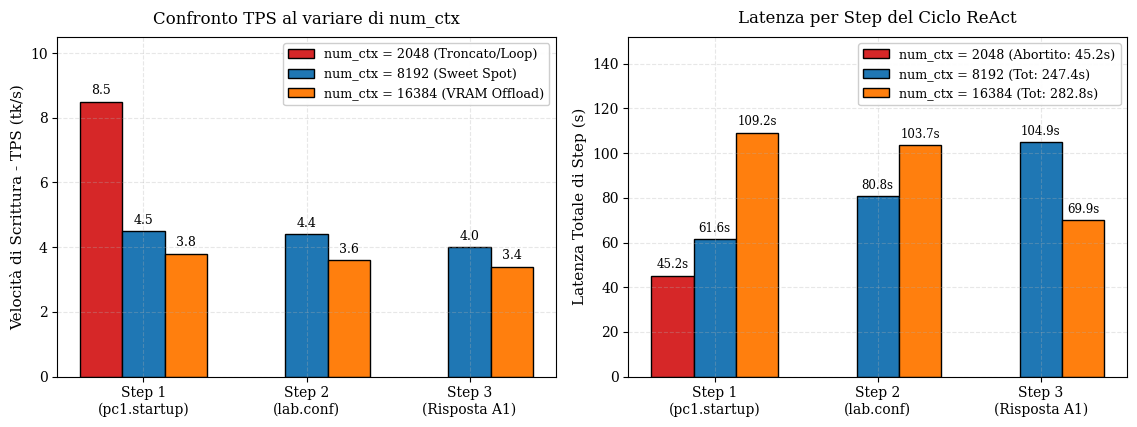
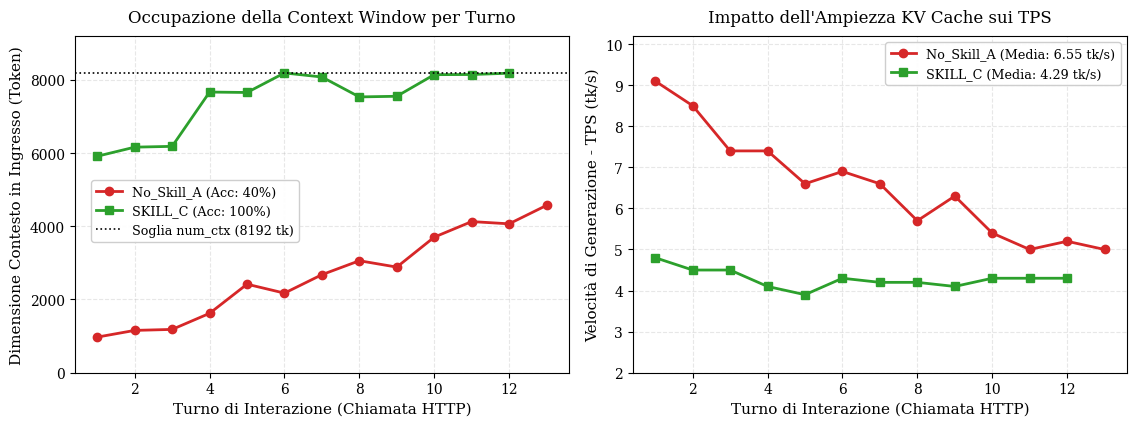
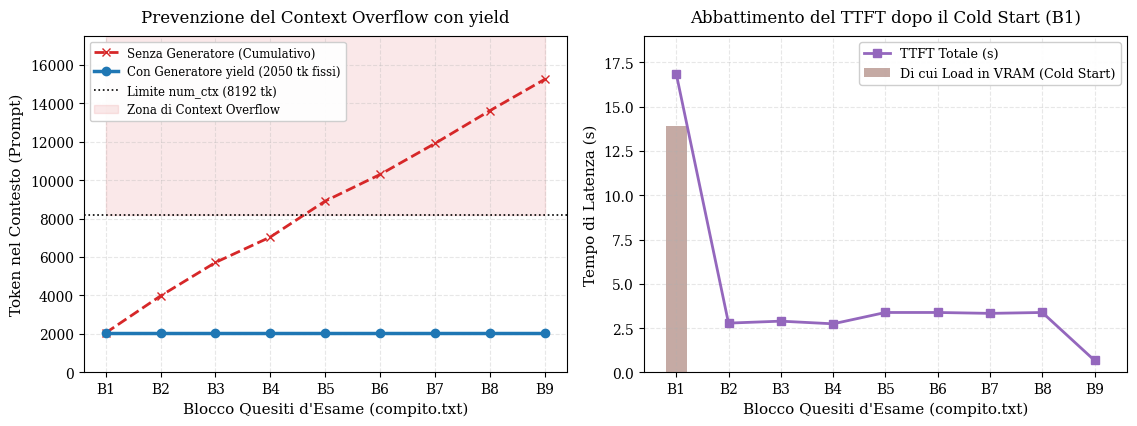

The matplotlib source for these figures, in order:
import matplotlib.pyplot as plt
import numpy as np

# Configurazione stile accademico compatibile con LaTeX
plt.rcParams.update({
    "font.family": "serif",
    "font.size": 11,
    "axes.labelsize": 11,
    "axes.titlesize": 12,
    "legend.fontsize": 9.2,
    "xtick.labelsize": 10,
    "ytick.labelsize": 10,
    "axes.grid": True,
    "grid.alpha": 0.3,
    "grid.linestyle": "--"
})

# ==============================================================================
# GRAFICO 1: Confronto num_ctx (2048 vs 8192 vs 16384) - TPS e Latenza
# ==============================================================================
fig, (ax1, ax2) = plt.subplots(1, 2, figsize=(11.5, 4.4))

steps = ['Step 1\n(pc1.startup)', 'Step 2\n(lab.conf)', 'Step 3\n(Risposta A1)']
x = np.arange(len(steps))
width = 0.26

tps_2048 = [8.5, 0, 0]
tps_8192 = [4.5, 4.4, 4.0]
tps_16384 = [3.8, 3.6, 3.4]

rects0 = ax1.bar(x[0] - width, tps_2048[0], width, label='num_ctx = 2048 (Troncato/Loop)', color='#d62728', edgecolor='black')
rects1 = ax1.bar(x, tps_8192, width, label='num_ctx = 8192 (Sweet Spot)', color='#1f77b4', edgecolor='black')
rects2 = ax1.bar(x + width, tps_16384, width, label='num_ctx = 16384 (VRAM Offload)', color='#ff7f0e', edgecolor='black')

ax1.set_ylabel('Velocità di Scrittura - TPS (tk/s)')
ax1.set_title('Confronto TPS al variare di num_ctx', pad=10)
ax1.set_xticks(x)
ax1.set_xticklabels(steps)
ax1.set_ylim(0, 10.5)
ax1.legend(loc='upper right', framealpha=0.95)

for rect in list(rects0) + list(rects1) + list(rects2):
    h = rect.get_height()
    if h > 0:
        ax1.annotate(f'{h:.1f}', xy=(rect.get_x() + rect.get_width()/2, h),
                     xytext=(0, 3), textcoords="offset points", ha='center', va='bottom', fontsize=9)

time_2048 = [45.23, 0, 0]
time_8192 = [61.60, 80.83, 104.93]
time_16384 = [109.22, 103.68, 69.86]

rects3 = ax2.bar(x[0] - width, time_2048[0], width, label='num_ctx = 2048 (Abortito: 45.2s)', color='#d62728', edgecolor='black')
rects4 = ax2.bar(x, time_8192, width, label='num_ctx = 8192 (Tot: 247.4s)', color='#1f77b4', edgecolor='black')
rects5 = ax2.bar(x + width, time_16384, width, label='num_ctx = 16384 (Tot: 282.8s)', color='#ff7f0e', edgecolor='black')

ax2.set_ylabel('Latenza Totale di Step (s)')
ax2.set_title('Latenza per Step del Ciclo ReAct', pad=10)
ax2.set_xticks(x)
ax2.set_xticklabels(steps)
# Alzato a 152 così la legenda in alto non copre mai 109.2s e 103.7s
ax2.set_ylim(0, 152)
ax2.legend(loc='upper right', framealpha=0.95)

for rect in list(rects3) + list(rects4) + list(rects5):
    h = rect.get_height()
    if h > 0:
        ax2.annotate(f'{h:.1f}s', xy=(rect.get_x() + rect.get_width()/2, h),
                     xytext=(0, 3), textcoords="offset points", ha='center', va='bottom', fontsize=8.5)

plt.tight_layout()
plt.savefig('grafico_1_num_ctx.pdf', bbox_inches='tight')
plt.close()

# ==============================================================================
# GRAFICO 2: Correlazione KV Cache (Token Prompt) vs TPS (No_Skill_A vs SKILL_C)
# ==============================================================================
fig, (ax1, ax2) = plt.subplots(1, 2, figsize=(11.5, 4.4))

turni_noskill = np.arange(1, 14)
prompt_noskill = [973, 1156, 1183, 1622, 2418, 2174, 2678, 3059, 2885, 3703, 4128, 4067, 4571]
tps_noskill = [9.1, 8.5, 7.4, 7.4, 6.6, 6.9, 6.6, 5.7, 6.3, 5.4, 5.0, 5.2, 5.0]

turni_skillc = np.arange(1, 13)
prompt_skillc = [5913, 6161, 6183, 7666, 7654, 8188, 8077, 7533, 7551, 8141, 8145, 8181]
tps_skillc = [4.8, 4.5, 4.5, 4.1, 3.9, 4.3, 4.2, 4.2, 4.1, 4.3, 4.3, 4.3]

ax1.plot(turni_noskill, prompt_noskill, marker='o', linewidth=2, label='No_Skill_A (Acc: 40%)', color='#d62728')
ax1.plot(turni_skillc, prompt_skillc, marker='s', linewidth=2, label='SKILL_C (Acc: 100%)', color='#2ca02c')
ax1.axhline(8192, color='black', linestyle=':', linewidth=1.2, label='Soglia num_ctx (8192 tk)')
ax1.set_xlabel('Turno di Interazione (Chiamata HTTP)')
ax1.set_ylabel('Dimensione Contesto in Ingresso (Token)')
ax1.set_title('Occupazione della Context Window per Turno', pad=10)
ax1.set_ylim(0, 9200)
# Posizionata nella zona libera tra le due curve a sinistra (turni 1-5, 3200-5600 tk)
ax1.legend(loc='center left', bbox_to_anchor=(0.02, 0.48), framealpha=0.95)

ax2.plot(turni_noskill, tps_noskill, marker='o', linewidth=2, label='No_Skill_A (Media: 6.55 tk/s)', color='#d62728')
ax2.plot(turni_skillc, tps_skillc, marker='s', linewidth=2, label='SKILL_C (Media: 4.29 tk/s)', color='#2ca02c')
ax2.set_xlabel('Turno di Interazione (Chiamata HTTP)')
ax2.set_ylabel('Velocità di Generazione - TPS (tk/s)')
ax2.set_title('Impatto dell\'Ampiezza KV Cache sui TPS', pad=10)
ax2.set_ylim(2, 10.2)
ax2.legend(loc='upper right', framealpha=0.95)

plt.tight_layout()
plt.savefig('grafico_2_ablation_kvcache.pdf', bbox_inches='tight')
plt.close()

# ==============================================================================
# GRAFICO 3: Scalabilità Batch Analizza (9 Blocchi Reali B1-B9)
# ==============================================================================
fig, (ax1, ax2) = plt.subplots(1, 2, figsize=(11.5, 4.4))

blocchi = ['B1', 'B2', 'B3', 'B4', 'B5', 'B6', 'B7', 'B8', 'B9']
prompt_stateless = [2050] * 9
gen_tokens = [1925, 1740, 1323, 1872, 1383, 1616, 1705, 1632, 1386]
prompt_cumulativo = [2050 + sum(gen_tokens[:i]) for i in range(9)]

ax1.plot(blocchi, prompt_cumulativo, marker='x', linestyle='--', linewidth=2, color='#d62728', label='Senza Generatore (Cumulativo)')
ax1.plot(blocchi, prompt_stateless, marker='o', linewidth=2.5, color='#1f77b4', label='Con Generatore yield (2050 tk fissi)')
ax1.axhline(8192, color='black', linestyle=':', linewidth=1.2, label='Limite num_ctx (8192 tk)')
ax1.fill_between(blocchi, 8192, 17500, color='#d62728', alpha=0.1, label='Zona di Context Overflow')
ax1.set_xlabel('Blocco Quesiti d\'Esame (compito.txt)')
ax1.set_ylabel('Token nel Contesto (Prompt)')
ax1.set_title('Prevenzione del Context Overflow con yield', pad=10)
ax1.set_ylim(0, 17500)
ax1.legend(loc='upper left', fontsize=8.5, framealpha=0.95)

ttft_batch = [16.87, 2.78, 2.89, 2.74, 3.38, 3.38, 3.33, 3.38, 0.67]
load_batch = [13.91, 0.02, 0.01, 0.01, 0.01, 0.01, 0.01, 0.01, 0.01]

ax2.plot(blocchi, ttft_batch, marker='s', linewidth=2, color='#9467bd', label='TTFT Totale (s)')
ax2.bar(blocchi, load_batch, width=0.4, alpha=0.5, color='#8c564b', label='Di cui Load in VRAM (Cold Start)')
ax2.set_xlabel('Blocco Quesiti d\'Esame (compito.txt)')
ax2.set_ylabel('Tempo di Latenza (s)')
ax2.set_title('Abbattimento del TTFT dopo il Cold Start (B1)', pad=10)
ax2.set_ylim(0, 19)
ax2.legend(loc='upper right', framealpha=0.95)

plt.tight_layout()
plt.savefig('grafico_3_batch_analizza.pdf', bbox_inches='tight')
plt.close()

print("Grafici aggiornati senza sovrapposizioni!")
